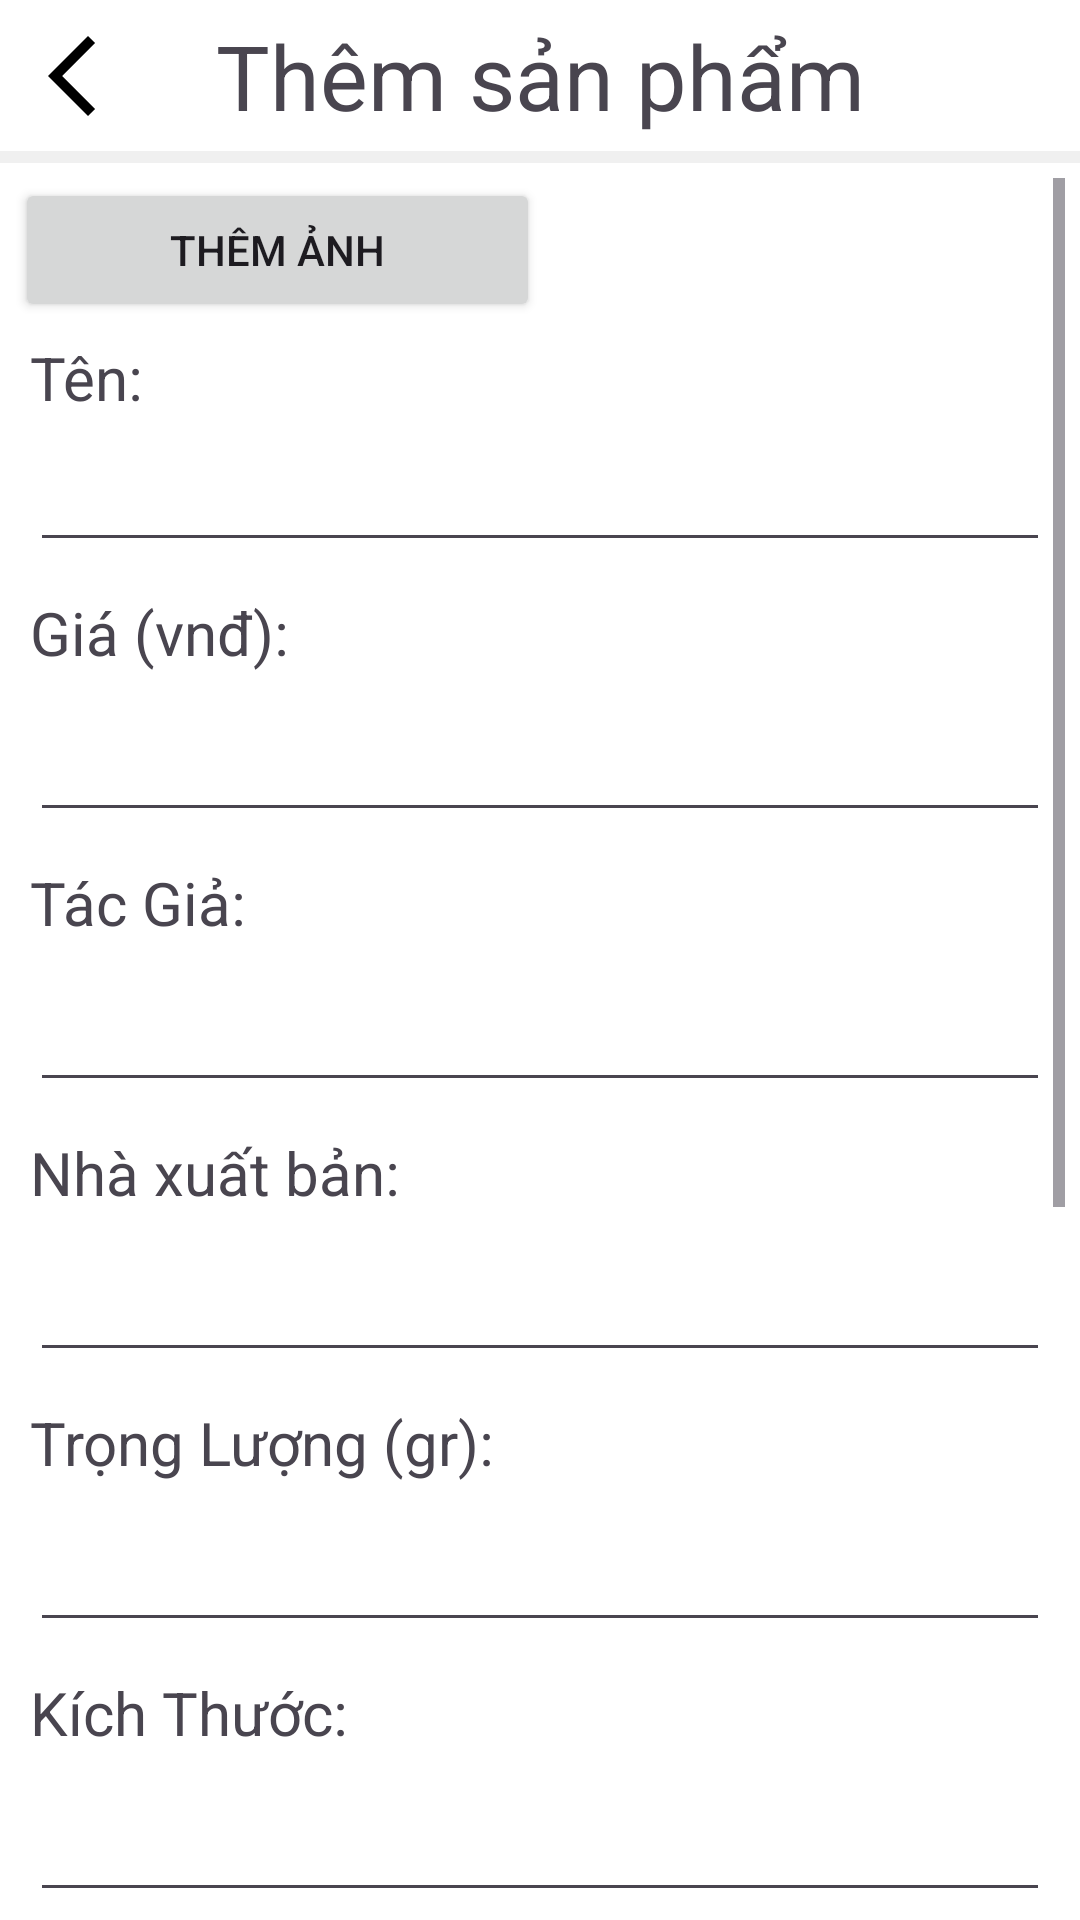

Layout XML and referenced resources for this Android screen:
<!-- AndroidManifest.xml: application theme Theme.BookStoreMobile -->
<!-- res/layout/activity_add_book.xml -->
<?xml version="1.0" encoding="utf-8"?>
<androidx.constraintlayout.widget.ConstraintLayout xmlns:android="http://schemas.android.com/apk/res/android"
    xmlns:app="http://schemas.android.com/apk/res-auto"
    xmlns:tools="http://schemas.android.com/tools"
    android:layout_width="match_parent"
    android:layout_height="match_parent"
    android:background="#F0F0F0"
    tools:context=".activity.ManageAddBook">

    <androidx.constraintlayout.widget.ConstraintLayout
        android:id="@+id/topLayout"
        android:layout_width="match_parent"
        android:layout_height="wrap_content"
        android:background="#FFFFFF"
        app:layout_constraintEnd_toEndOf="parent"
        app:layout_constraintHorizontal_bias="0.0"
        app:layout_constraintStart_toStartOf="parent"
        app:layout_constraintTop_toTopOf="parent">

        <ImageButton
            android:id="@+id/backBtn"
            android:layout_width="wrap_content"
            android:layout_height="wrap_content"
            android:layout_marginStart="8dp"
            android:background="#00000000"
            android:src="@drawable/baseline_arrow_back_ios_new_24"
            app:layout_constraintBottom_toBottomOf="parent"
            app:layout_constraintStart_toStartOf="parent"
            app:layout_constraintTop_toTopOf="parent"
            tools:ignore="ContentDescription,SpeakableTextPresentCheck" />

        <TextView
            android:id="@+id/titleTxtView"
            android:layout_width="wrap_content"
            android:layout_height="wrap_content"
            android:layout_gravity="center"
            android:paddingVertical="5dp"
            android:text="Thêm sản phẩm"
            android:textSize="30sp"
            app:layout_constraintBottom_toBottomOf="parent"
            app:layout_constraintEnd_toEndOf="parent"
            app:layout_constraintStart_toStartOf="parent"
            app:layout_constraintTop_toTopOf="parent"
            tools:ignore="RtlSymmetry" />
    </androidx.constraintlayout.widget.ConstraintLayout>

    <ScrollView
        android:id="@+id/scrollView2"
        android:layout_width="match_parent"
        android:layout_height="0dp"
        android:layout_marginTop="4dp"
        android:background="#FFFFFF"
        android:padding="5dp"
        app:layout_constraintBottom_toBottomOf="parent"
        app:layout_constraintEnd_toEndOf="parent"
        app:layout_constraintStart_toStartOf="parent"
        app:layout_constraintTop_toBottomOf="@+id/topLayout">

        <LinearLayout
            android:layout_width="match_parent"
            android:layout_height="wrap_content"
            android:orientation="vertical">

            <LinearLayout
                android:layout_width="match_parent"
                android:layout_height="wrap_content"
                android:orientation="horizontal">

                <Button
                    android:id="@+id/addImageBtn"
                    android:layout_width="175dp"
                    android:layout_height="wrap_content"
                    android:layout_marginBottom="5dp"
                    android:text="@string/add_book_image" />

                <ImageView
                    android:id="@+id/imagePreview"
                    android:layout_width="50dp"
                    android:layout_height="match_parent"
                    android:layout_marginStart="15dp" />

            </LinearLayout>


            <TextView
                android:layout_width="match_parent"
                android:layout_height="wrap_content"
                android:layout_marginStart="5dp"
                android:inputType="none"
                android:text="Tên:"
                android:textSize="20sp" />

            <EditText
                android:id="@+id/add_name"
                android:layout_width="match_parent"
                android:layout_height="wrap_content"
                android:layout_margin="5dp"
                android:ems="10"
                android:inputType="text"
                android:padding="8dp"
                android:textSize="20sp" />

            <TextView
                android:layout_width="match_parent"
                android:layout_height="wrap_content"
                android:layout_margin="5dp"
                android:inputType="none"
                android:text="Giá (vnđ):"
                android:textSize="20sp" />

            <EditText
                android:id="@+id/add_price"
                android:layout_width="match_parent"
                android:layout_height="wrap_content"
                android:layout_margin="5dp"
                android:ems="10"
                android:inputType="number"
                android:padding="8dp"
                android:textSize="20sp" />

            <TextView
                android:layout_width="match_parent"
                android:layout_height="wrap_content"
                android:layout_margin="5dp"
                android:inputType="none"
                android:text="Tác Giả:"
                android:textSize="20sp" />

            <EditText
                android:id="@+id/add_author"
                android:layout_width="match_parent"
                android:layout_height="wrap_content"
                android:layout_margin="5dp"
                android:ems="10"
                android:inputType="text"
                android:padding="8dp"
                android:textSize="20sp"
                tools:ignore="SpeakableTextPresentCheck" />

            <TextView
                android:layout_width="match_parent"
                android:layout_height="wrap_content"
                android:layout_margin="5dp"
                android:inputType="none"
                android:text="Nhà xuất bản:"
                android:textSize="20sp" />

            <EditText
                android:id="@+id/add_publisher"
                android:layout_width="match_parent"
                android:layout_height="wrap_content"
                android:layout_margin="5dp"
                android:ems="10"
                android:inputType="text"
                android:padding="8dp"
                android:textSize="20sp" />

            <TextView
                android:layout_width="match_parent"
                android:layout_height="wrap_content"
                android:layout_margin="5dp"
                android:inputType="none"
                android:text="Trọng Lượng (gr):"
                android:textSize="20sp" />

            <EditText
                android:id="@+id/add_weight"
                android:layout_width="match_parent"
                android:layout_height="wrap_content"
                android:layout_margin="5dp"
                android:ems="10"
                android:inputType="numberDecimal"
                android:padding="8dp"
                android:textSize="20sp" />

            <TextView
                android:layout_width="match_parent"
                android:layout_height="wrap_content"
                android:layout_margin="5dp"
                android:inputType="none"
                android:text="Kích Thước:"
                android:textSize="20sp" />

            <EditText
                android:id="@+id/add_size"
                android:layout_width="match_parent"
                android:layout_height="wrap_content"
                android:layout_margin="5dp"
                android:ems="10"
                android:inputType="text"
                android:padding="8dp"
                android:textSize="20sp" />

            <TextView
                android:layout_width="match_parent"
                android:layout_height="wrap_content"
                android:layout_margin="5dp"
                android:inputType="none"
                android:text="Số tồn kho:"
                android:textSize="20sp" />

            <EditText
                android:id="@+id/add_stock"
                android:layout_width="match_parent"
                android:layout_height="wrap_content"
                android:layout_margin="5dp"
                android:ems="10"
                android:inputType="number"
                android:padding="8dp"
                android:textSize="20sp" />

            <TextView
                android:layout_width="match_parent"
                android:layout_height="wrap_content"
                android:layout_margin="5dp"
                android:inputType="none"
                android:text="Giới thiệu:"
                android:textSize="20sp" />

            <EditText
                android:id="@+id/add_introduction"
                android:layout_width="match_parent"
                android:layout_height="150dp"
                android:layout_margin="5dp"
                android:gravity="start|top"
                android:inputType="textMultiLine"
                android:padding="8dp"
                android:textSize="20sp" />

            <Button
                android:id="@+id/addBookBtn"
                android:layout_width="match_parent"
                android:layout_height="wrap_content"
                android:layout_margin="30dp"
                android:text="Thêm"
                android:textSize="20sp" />


        </LinearLayout>
    </ScrollView>


</androidx.constraintlayout.widget.ConstraintLayout>
<!-- resources referenced by this layout -->
<resources>
  <!-- drawable baseline_arrow_back_ios_new_24 (drawable) -->
  <vector xmlns:android="http://schemas.android.com/apk/res/android"
      android:width="32dp"
      android:height="32dp"
      android:tint="#000000"
      android:viewportWidth="24"
      android:viewportHeight="24">
      <path
          android:fillColor="@android:color/white"
          android:pathData="M17.77,3.77l-1.77,-1.77l-10,10l10,10l1.77,-1.77l-8.23,-8.23z" />
  </vector>
  <string name="add_book_image">Thêm ảnh</string>
  <style name="Theme.BookStoreMobile" parent="Base.Theme.BookStoreMobile" />
  <style name="Base.Theme.BookStoreMobile" parent="Theme.Material3.DayNight.NoActionBar">
          
          
      </style>
</resources>
